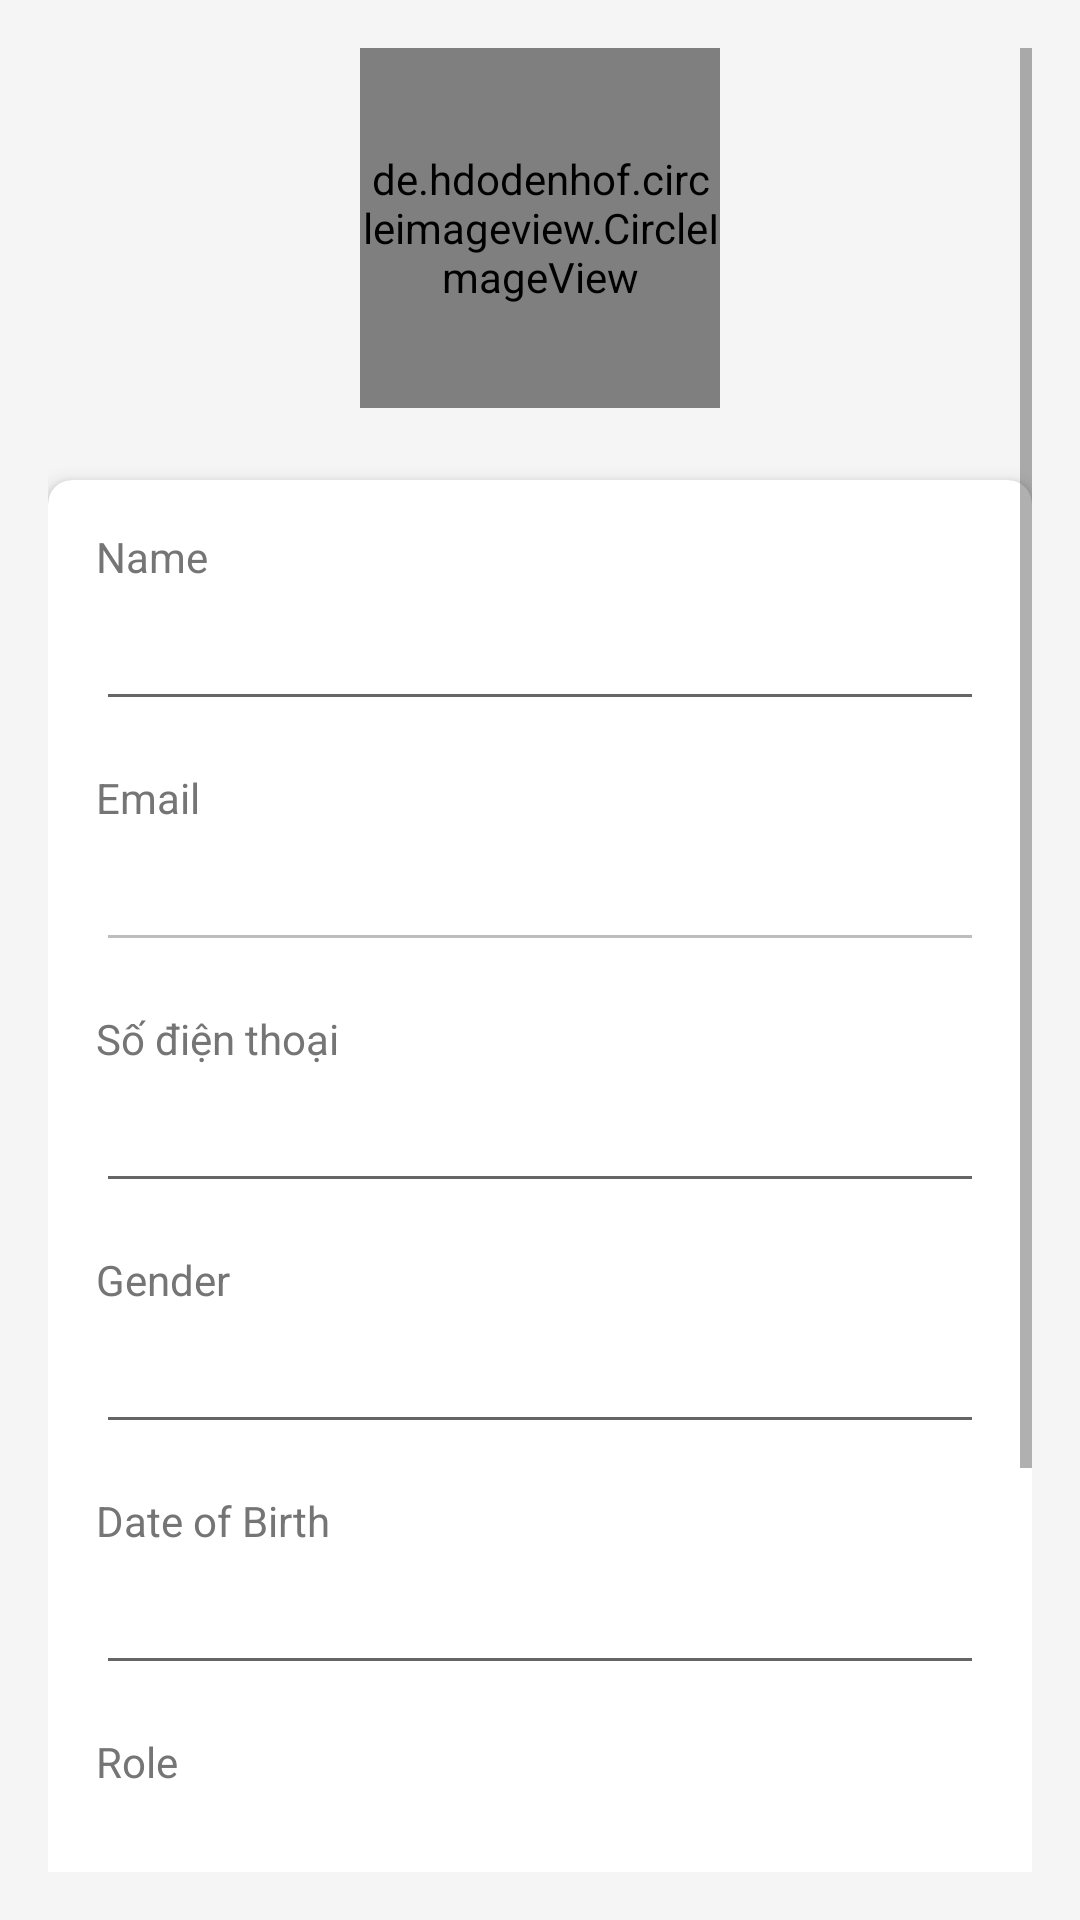

Layout XML and referenced resources for this Android screen:
<!-- AndroidManifest.xml: application theme Theme.AppQLCT -->
<!-- res/layout/fragment_profile.xml -->
<?xml version="1.0" encoding="utf-8"?>
<ScrollView xmlns:android="http://schemas.android.com/apk/res/android"
    xmlns:app="http://schemas.android.com/apk/res-auto"
    android:layout_width="match_parent"
    android:layout_height="match_parent"
    android:background="@color/background_color"
    android:padding="16dp">

    <LinearLayout
        android:layout_width="match_parent"
        android:layout_height="wrap_content"
        android:orientation="vertical"
        android:gravity="center_horizontal">

        <de.hdodenhof.circleimageview.CircleImageView
            android:id="@+id/ivAvatar"
            android:layout_width="120dp"
            android:layout_height="120dp"
            android:layout_marginBottom="24dp"
            android:src="@drawable/user"
            app:civ_border_width="2dp"
            app:civ_border_color="@color/divider_color" />

        <androidx.cardview.widget.CardView
            android:layout_width="match_parent"
            android:layout_height="wrap_content"
            android:layout_marginBottom="16dp"
            app:cardCornerRadius="8dp"
            app:cardElevation="4dp">

            <LinearLayout
                android:layout_width="match_parent"
                android:layout_height="wrap_content"
                android:orientation="vertical"
                android:padding="16dp">

                <TextView
                    android:layout_width="wrap_content"
                    android:layout_height="wrap_content"
                    android:text="@string/name"
                    android:textSize="14sp"
                    android:textColor="@color/text_secondary"
                    android:layout_marginBottom="4dp" />

                <EditText
                    android:id="@+id/etName"
                    android:layout_width="match_parent"
                    android:layout_height="wrap_content"
                    android:inputType="textPersonName"
                    android:layout_marginBottom="16dp" />

                <TextView
                    android:layout_width="wrap_content"
                    android:layout_height="wrap_content"
                    android:text="@string/email"
                    android:textSize="14sp"
                    android:textColor="@color/text_secondary"
                    android:layout_marginBottom="4dp" />

                <EditText
                    android:id="@+id/etEmail"
                    android:layout_width="match_parent"
                    android:layout_height="wrap_content"
                    android:inputType="textEmailAddress"
                    android:enabled="false"
                    android:layout_marginBottom="16dp" />

                <TextView
                    android:layout_width="wrap_content"
                    android:layout_height="wrap_content"
                    android:text="Số điện thoại"
                    android:textSize="14sp"
                    android:textColor="@color/text_secondary"
                    android:layout_marginBottom="4dp" />

                <EditText
                    android:id="@+id/etPhone"
                    android:layout_width="match_parent"
                    android:layout_height="wrap_content"
                    android:inputType="phone"
                    android:layout_marginBottom="16dp" />

                <TextView
                    android:layout_width="wrap_content"
                    android:layout_height="wrap_content"
                    android:text="@string/gender"
                    android:textSize="14sp"
                    android:textColor="@color/text_secondary"
                    android:layout_marginBottom="4dp" />

                <EditText
                    android:id="@+id/etGender"
                    android:layout_width="match_parent"
                    android:layout_height="wrap_content"
                    android:inputType="none"
                    android:focusable="false"
                    android:clickable="true"
                    android:layout_marginBottom="16dp" />

                <TextView
                    android:layout_width="wrap_content"
                    android:layout_height="wrap_content"
                    android:text="@string/date_of_birth"
                    android:textSize="14sp"
                    android:textColor="@color/text_secondary"
                    android:layout_marginBottom="4dp" />

                <EditText
                    android:id="@+id/etDateOfBirth"
                    android:layout_width="match_parent"
                    android:layout_height="wrap_content"
                    android:inputType="none"
                    android:focusable="false"
                    android:clickable="true"
                    android:layout_marginBottom="16dp" />

                <TextView
                    android:layout_width="wrap_content"
                    android:layout_height="wrap_content"
                    android:text="@string/role_label"
                    android:textSize="14sp"
                    android:textColor="@color/text_secondary"
                    android:layout_marginBottom="4dp" />

                <TextView
                    android:id="@+id/tvRole"
                    android:layout_width="wrap_content"
                    android:layout_height="wrap_content"
                    android:textSize="16sp"
                    android:textColor="@color/text_primary"
                    android:layout_marginBottom="16dp" />

                <Button
                    android:id="@+id/btnUpdate"
                    android:layout_width="match_parent"
                    android:layout_height="wrap_content"
                    android:text="@string/update_profile" />

                <Button
                    android:id="@+id/btnChangePassword"
                    android:layout_width="match_parent"
                    android:layout_height="wrap_content"
                    android:text="@string/change_password"
                    android:layout_marginTop="8dp" />

            </LinearLayout>

        </androidx.cardview.widget.CardView>

        <Button
            android:id="@+id/btnLogout"
            android:layout_width="match_parent"
            android:layout_height="wrap_content"
            android:text="@string/logout"
            android:backgroundTint="@color/expense_color" />

    </LinearLayout>

</ScrollView>
<!-- resources referenced by this layout -->
<resources>
  <color name="background_color">#F5F5F5</color>
  <color name="divider_color">#BDBDBD</color>
  <color name="expense_color">#F44336</color>
  <color name="text_primary">#212121</color>
  <color name="text_secondary">#757575</color>
  <string name="change_password">Change Password</string>
  <string name="date_of_birth">Date of Birth</string>
  <string name="email">Email</string>
  <string name="gender">Gender</string>
  <string name="logout">Logout</string>
  <string name="name">Name</string>
  <string name="role_label">Role</string>
  <string name="update_profile">Update Profile</string>
  <style name="Theme.AppQLCT" parent="Theme.MaterialComponents.DayNight.NoActionBar">
          
          <item name="colorPrimary">@color/green_500</item>
          <item name="colorPrimaryVariant">@color/green_700</item>
          <item name="colorOnPrimary">@color/white</item>
          
          <item name="colorSecondary">@color/teal_200</item>
          <item name="colorSecondaryVariant">@color/teal_700</item>
          <item name="colorOnSecondary">@color/black</item>
          
          <item name="android:statusBarColor">?attr/colorPrimaryVariant</item>
          
      </style>
  <color name="green_500">#4CAF50</color>
  <color name="green_700">#2E7D32</color>
  <color name="white">#FFFFFFFF</color>
  <color name="teal_200">#FF03DAC5</color>
  <color name="teal_700">#FF018786</color>
  <color name="black">#FF000000</color>
</resources>
